Photos from the image-classification dataset "honeysuckle-image-dataset" in the GitHub repository SUNGJIU-NIANQI/honeysuckle-image-dataset. Its 2 classes are: jinyinhua, shanyinhua.

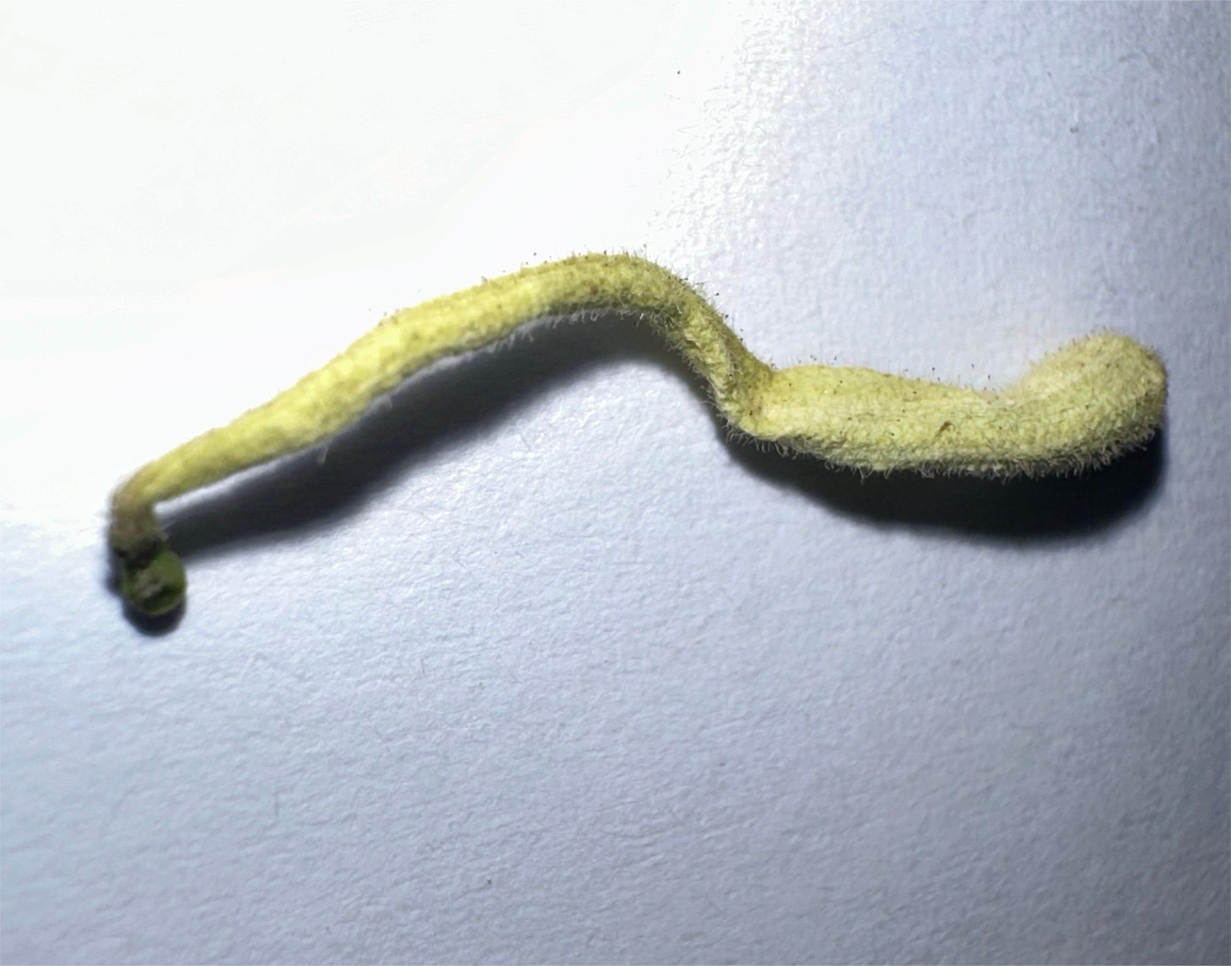
Label: jinyinhua

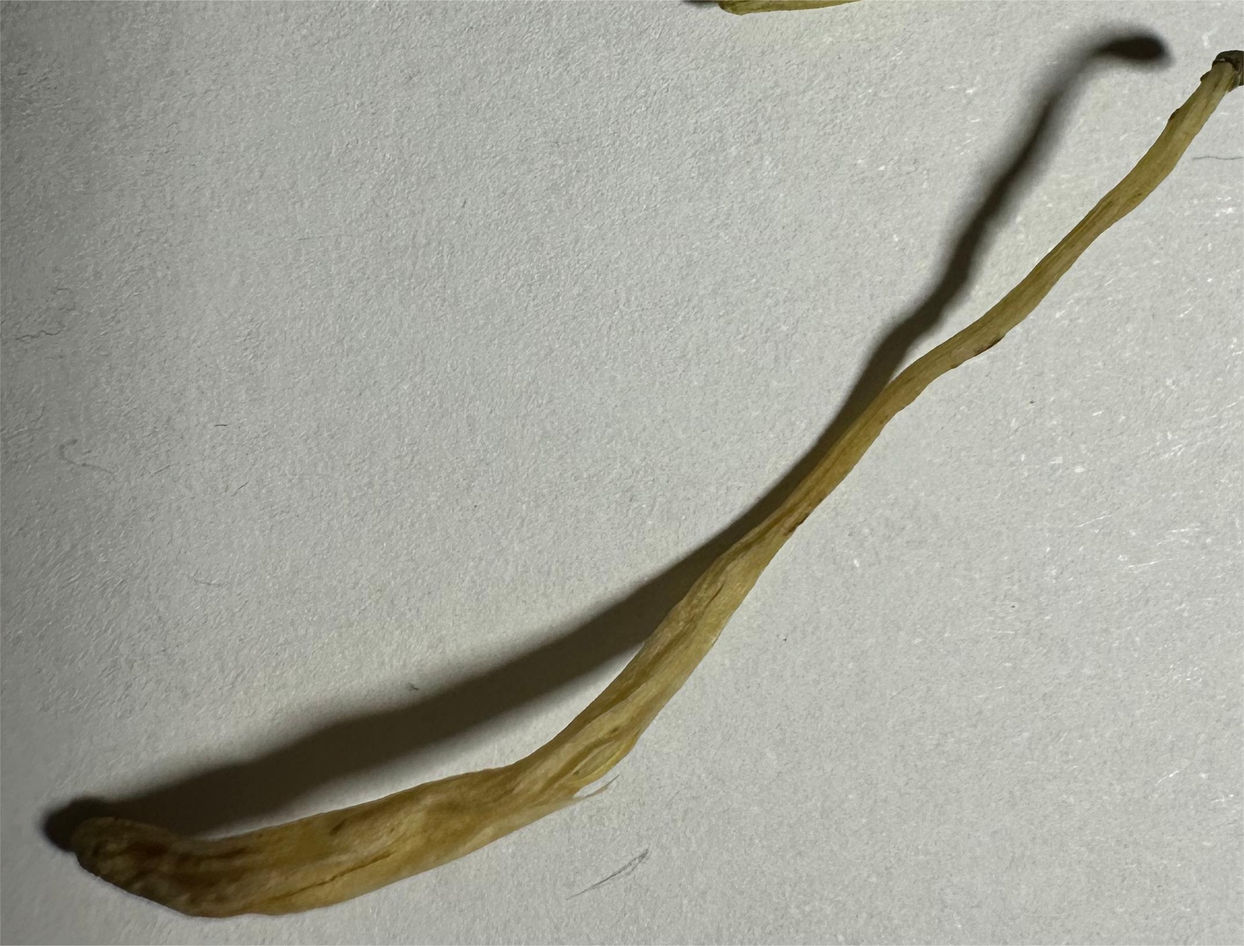
Label: shanyinhua

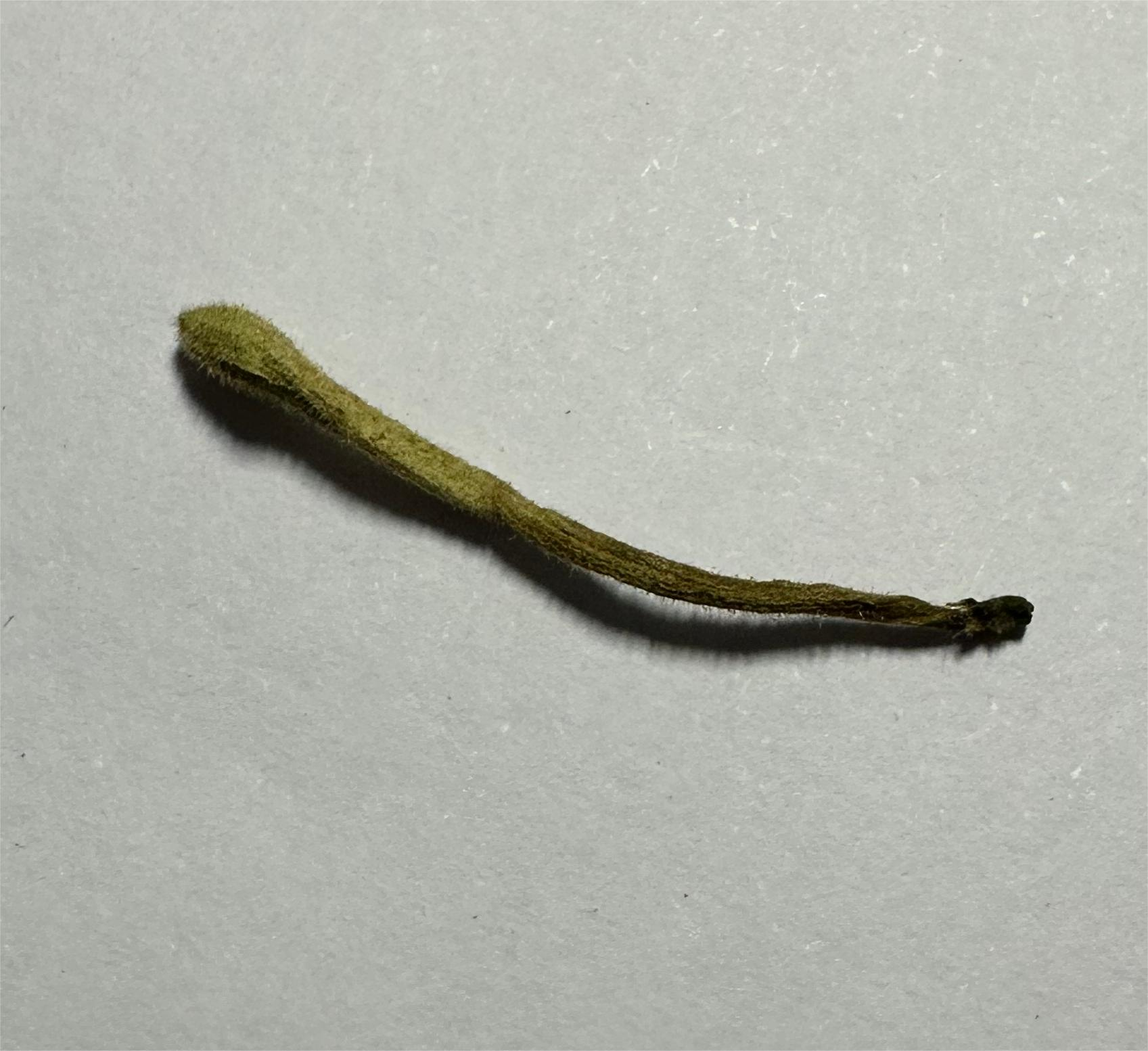
Label: jinyinhua

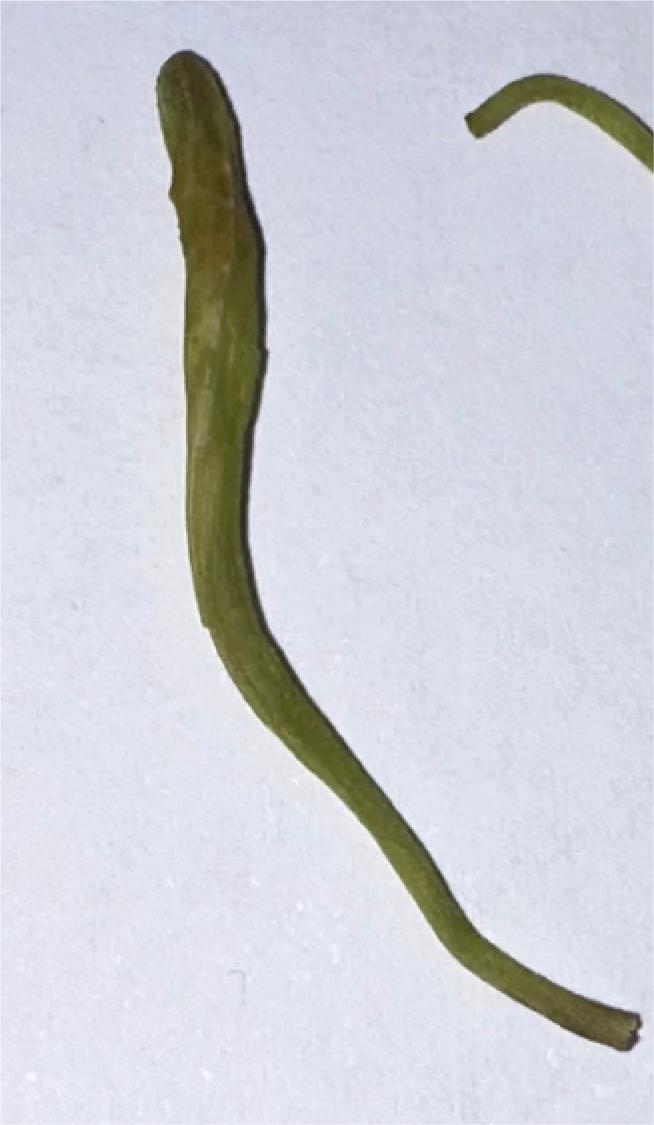
Label: shanyinhua

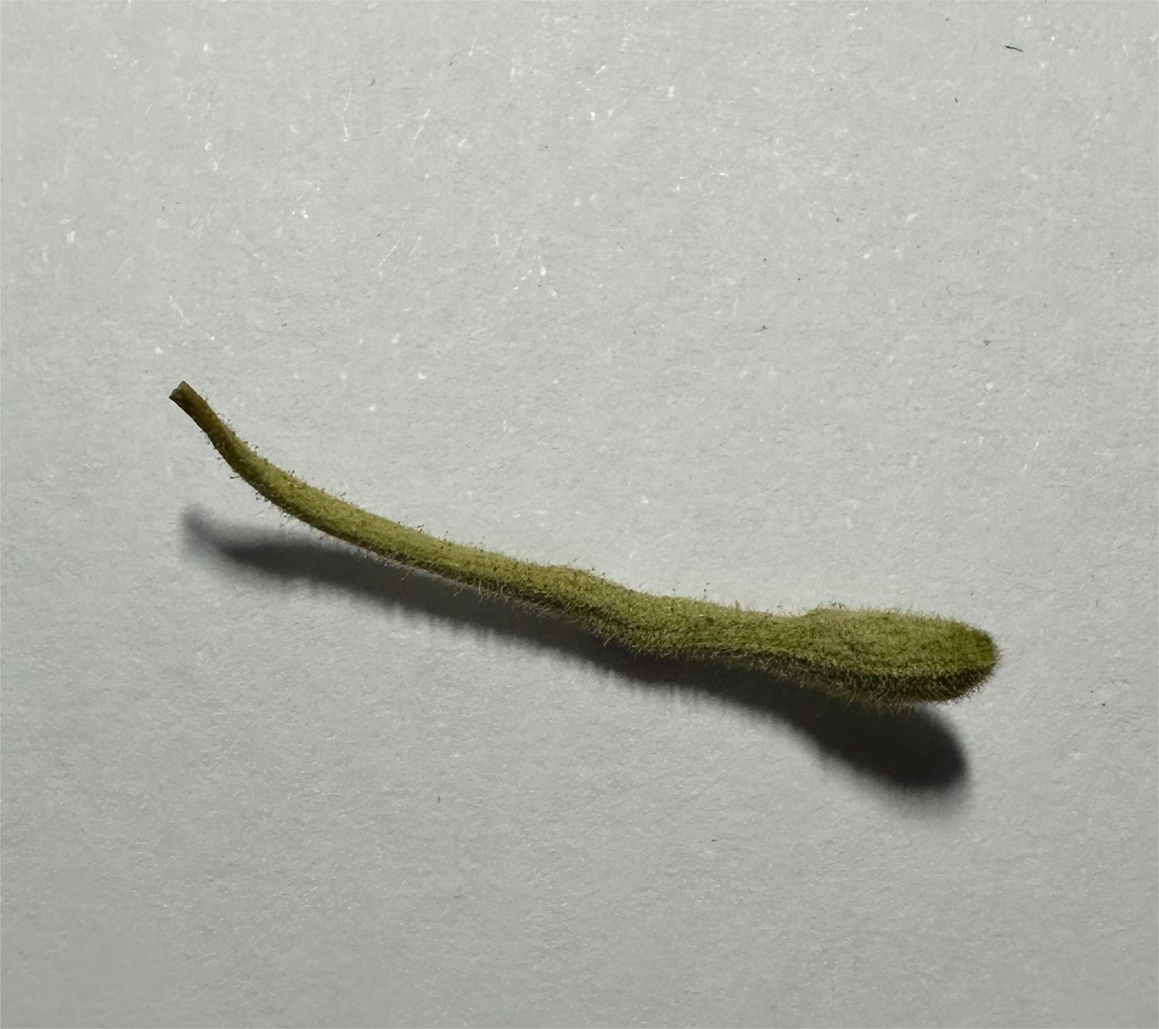
Label: jinyinhua

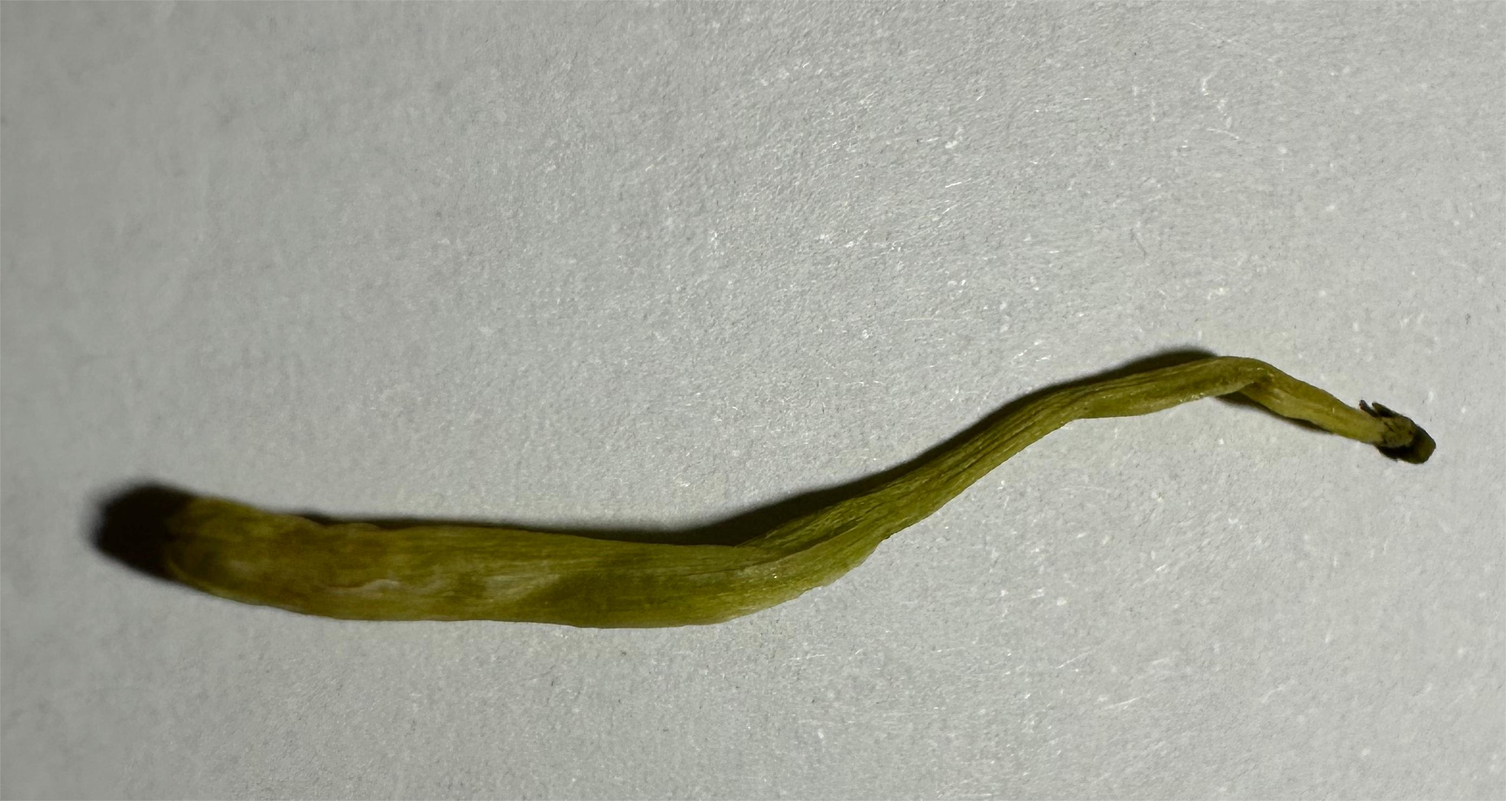
Label: shanyinhua
